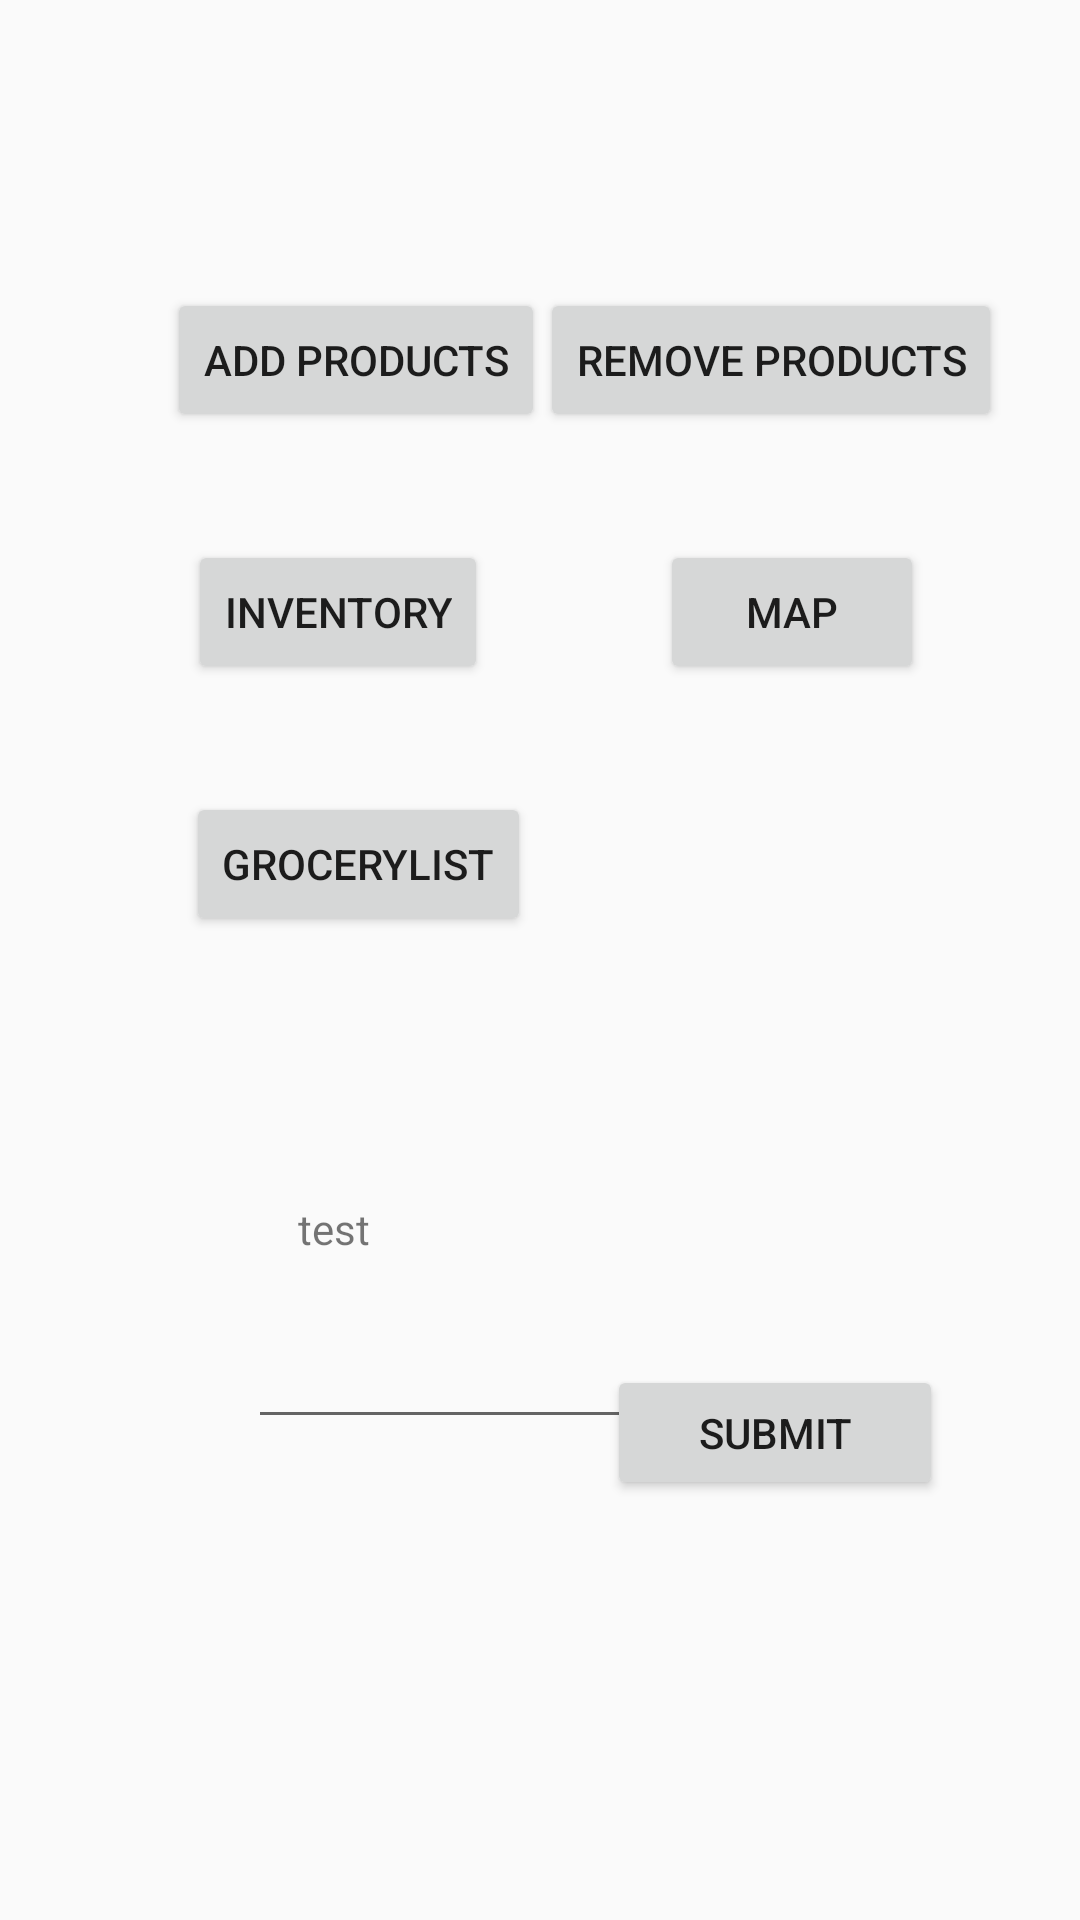

Write the Android layout XML for this screen, with the resource values it uses.
<!-- AndroidManifest.xml: application theme AppTheme -->
<!-- res/layout/activity_main.xml -->
<?xml version="1.0" encoding="utf-8"?>
<androidx.constraintlayout.widget.ConstraintLayout xmlns:android="http://schemas.android.com/apk/res/android"
    xmlns:app="http://schemas.android.com/apk/res-auto"
    xmlns:tools="http://schemas.android.com/tools"
    android:layout_width="match_parent"
    android:layout_height="match_parent"
    tools:context=".MainActivity">

    <TextView
        android:id="@+id/textView"
        android:layout_width="162dp"
        android:layout_height="36dp"
        android:layout_marginStart="8dp"
        android:layout_marginTop="172dp"
        android:text="test"
        app:layout_constraintEnd_toEndOf="parent"
        app:layout_constraintHorizontal_bias="0.481"
        app:layout_constraintStart_toStartOf="parent"
        app:layout_constraintTop_toBottomOf="@+id/map" />

    <Button
        android:id="@+id/button"
        android:layout_width="112dp"
        android:layout_height="45dp"
        android:layout_marginBottom="140dp"
        android:onClick="onClick"
        android:text="Submit"
        app:layout_constraintBottom_toBottomOf="parent"
        app:layout_constraintEnd_toEndOf="parent"
        app:layout_constraintHorizontal_bias="0.816"
        app:layout_constraintStart_toStartOf="parent" />

    <EditText
        android:id="@+id/text"
        android:layout_width="194dp"
        android:layout_height="65dp"
        android:layout_marginBottom="184dp"
        app:layout_constraintBottom_toBottomOf="parent"
        app:layout_constraintEnd_toEndOf="parent"
        app:layout_constraintHorizontal_bias="0.497"
        app:layout_constraintStart_toStartOf="parent"
        app:layout_constraintTop_toBottomOf="@+id/textView"
        app:layout_constraintVertical_bias="0.478" />

    <Button
        android:id="@+id/add"
        android:layout_width="wrap_content"
        android:layout_height="wrap_content"
        android:layout_marginStart="56dp"
        android:layout_marginTop="96dp"
        android:onClick="onClick"
        android:text="Add products"
        app:layout_constraintEnd_toStartOf="@+id/remove"
        app:layout_constraintHorizontal_bias="0.17"
        app:layout_constraintStart_toStartOf="parent"
        app:layout_constraintTop_toTopOf="parent" />

    <Button
        android:id="@+id/inventory"
        android:layout_width="wrap_content"
        android:layout_height="wrap_content"
        android:layout_marginTop="36dp"
        android:onClick="onClick"
        android:text="Inventory"
        app:layout_constraintEnd_toEndOf="parent"
        app:layout_constraintHorizontal_bias="0.241"
        app:layout_constraintStart_toStartOf="parent"
        app:layout_constraintTop_toBottomOf="@+id/add" />

    <Button
        android:id="@+id/map"
        android:layout_width="wrap_content"
        android:layout_height="wrap_content"
        android:layout_marginTop="36dp"
        android:onClick="onClick"
        android:text="map"
        app:layout_constraintEnd_toEndOf="parent"
        app:layout_constraintHorizontal_bias="0.523"
        app:layout_constraintStart_toEndOf="@+id/inventory"
        app:layout_constraintTop_toBottomOf="@+id/remove" />

    <Button
        android:id="@+id/groceryList"
        android:layout_width="wrap_content"
        android:layout_height="48dp"
        android:layout_marginTop="36dp"
        android:onClick="onClick"
        android:text="GroceryList"
        app:layout_constraintEnd_toEndOf="parent"
        app:layout_constraintHorizontal_bias="0.253"
        app:layout_constraintStart_toStartOf="parent"
        app:layout_constraintTop_toBottomOf="@+id/inventory" />

    <Button
        android:id="@+id/remove"
        android:layout_width="wrap_content"
        android:layout_height="wrap_content"
        android:layout_marginTop="96dp"
        android:onClick="onClick"
        android:text="Remove products"
        app:layout_constraintEnd_toEndOf="parent"
        app:layout_constraintHorizontal_bias="0.874"
        app:layout_constraintStart_toStartOf="parent"
        app:layout_constraintTop_toTopOf="parent" />

</androidx.constraintlayout.widget.ConstraintLayout>
<!-- resources referenced by this layout -->
<resources>
  <style name="AppTheme" parent="Theme.AppCompat.Light.DarkActionBar">
          
          <item name="colorPrimary">@color/colorPrimary</item>
          <item name="colorPrimaryDark">@color/colorPrimaryDark</item>
          <item name="colorAccent">@color/colorAccent</item>
      </style>
  <color name="colorPrimary">#48B2FF</color>
  <color name="colorPrimaryDark">#48B2FF</color>
  <color name="colorAccent">#48B2FF</color>
</resources>
